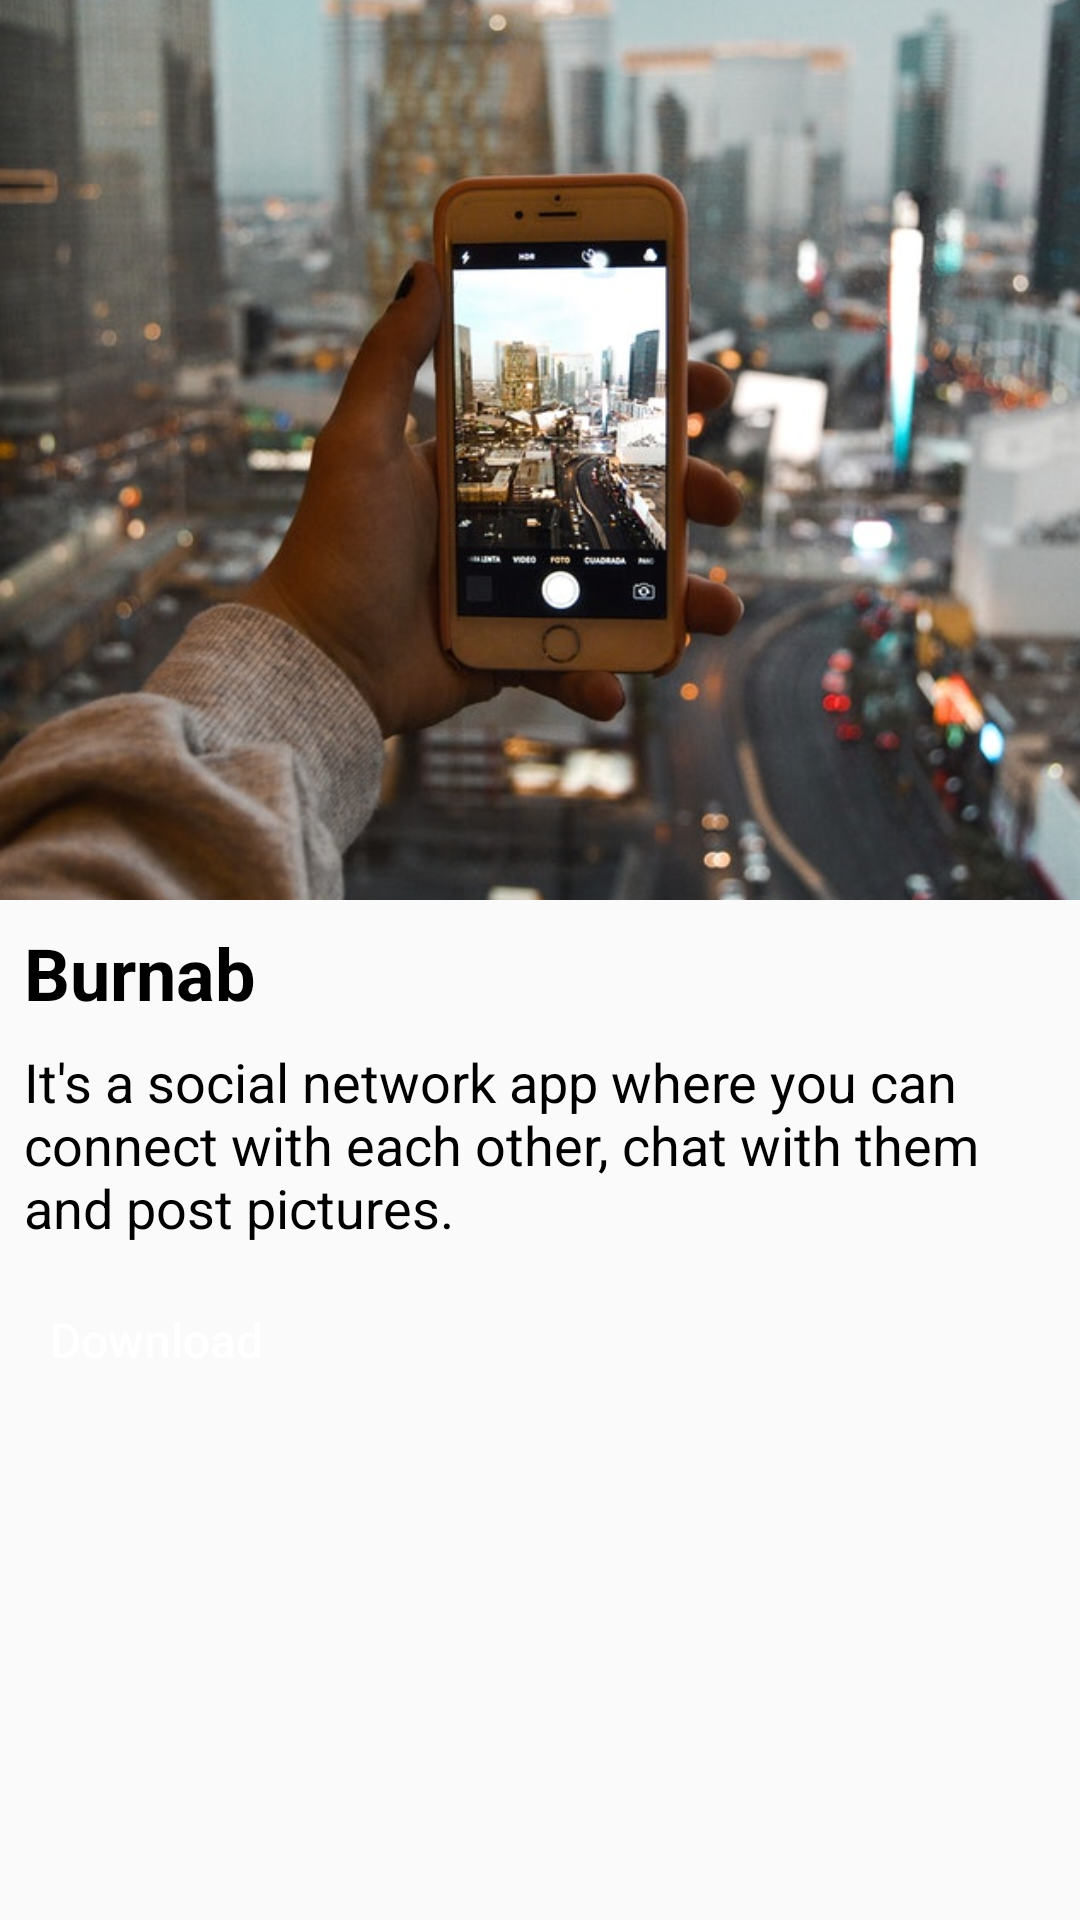

Produce the Android XML layout that renders to this screen, including the resource entries it uses.
<!-- AndroidManifest.xml: application theme AppTheme -->
<!-- res/layout/activity_bunrab.xml -->
<?xml version="1.0" encoding="utf-8"?>
<android.support.constraint.ConstraintLayout xmlns:android="http://schemas.android.com/apk/res/android"
    xmlns:app="http://schemas.android.com/apk/res-auto"
    xmlns:tools="http://schemas.android.com/tools"
    android:layout_width="match_parent"
    android:layout_height="match_parent"
    tools:context=".BunrabActivity">

    <ImageView
        android:id="@+id/imageView17"
        android:layout_width="0dp"
        android:layout_height="300dp"
        android:elevation="5dp"
        android:scaleType="centerCrop"
        app:layout_constraintEnd_toEndOf="parent"
        app:layout_constraintStart_toStartOf="parent"
        app:layout_constraintTop_toTopOf="parent"
        app:srcCompat="@drawable/burnab" />

    <TextView
        android:id="@+id/textView57"
        android:layout_width="0dp"
        android:layout_height="wrap_content"
        android:layout_marginStart="8dp"
        android:layout_marginTop="8dp"
        android:layout_marginEnd="8dp"
        android:text="Burnab"
        android:textColor="@color/colorBlack"
        android:textSize="24sp"
        android:textStyle="bold"
        app:layout_constraintEnd_toEndOf="parent"
        app:layout_constraintStart_toStartOf="parent"
        app:layout_constraintTop_toBottomOf="@+id/imageView17" />

    <TextView
        android:id="@+id/textView59"
        android:layout_width="0dp"
        android:layout_height="wrap_content"
        android:layout_marginStart="8dp"
        android:layout_marginTop="8dp"
        android:layout_marginEnd="8dp"
        android:text="It's a social network app where you can connect with each other, chat with them and post pictures."
        android:textColor="@color/colorBlack"
        android:textSize="18sp"
        app:layout_constraintEnd_toEndOf="parent"
        app:layout_constraintStart_toStartOf="parent"
        app:layout_constraintTop_toBottomOf="@+id/textView57" />

    <Button
        android:id="@+id/button12"
        android:layout_width="wrap_content"
        android:layout_height="wrap_content"
        android:layout_marginStart="8dp"
        android:layout_marginTop="8dp"
        android:background="@drawable/blur_button_bg"
        android:text="Download"
        android:textAllCaps="false"
        android:textColor="@android:color/white"
        android:textSize="16sp"
        app:layout_constraintStart_toStartOf="parent"
        app:layout_constraintTop_toBottomOf="@+id/textView59" />

</android.support.constraint.ConstraintLayout>
<!-- resources referenced by this layout -->
<resources>
  <color name="colorBlack">#000000</color>
  <!-- drawable burnab: jpg bitmap (drawable, 94352 bytes) -->
  <style name="AppTheme" parent="Theme.AppCompat.Light.NoActionBar">
          
          <item name="colorPrimary">@color/colorPrimary</item>
          <item name="colorPrimaryDark">@color/colorBlack</item>
          <item name="colorAccent">@color/colorAccent</item>
      </style>
  <color name="colorPrimary">#008577</color>
  <color name="colorAccent">#d81b60</color>
</resources>
